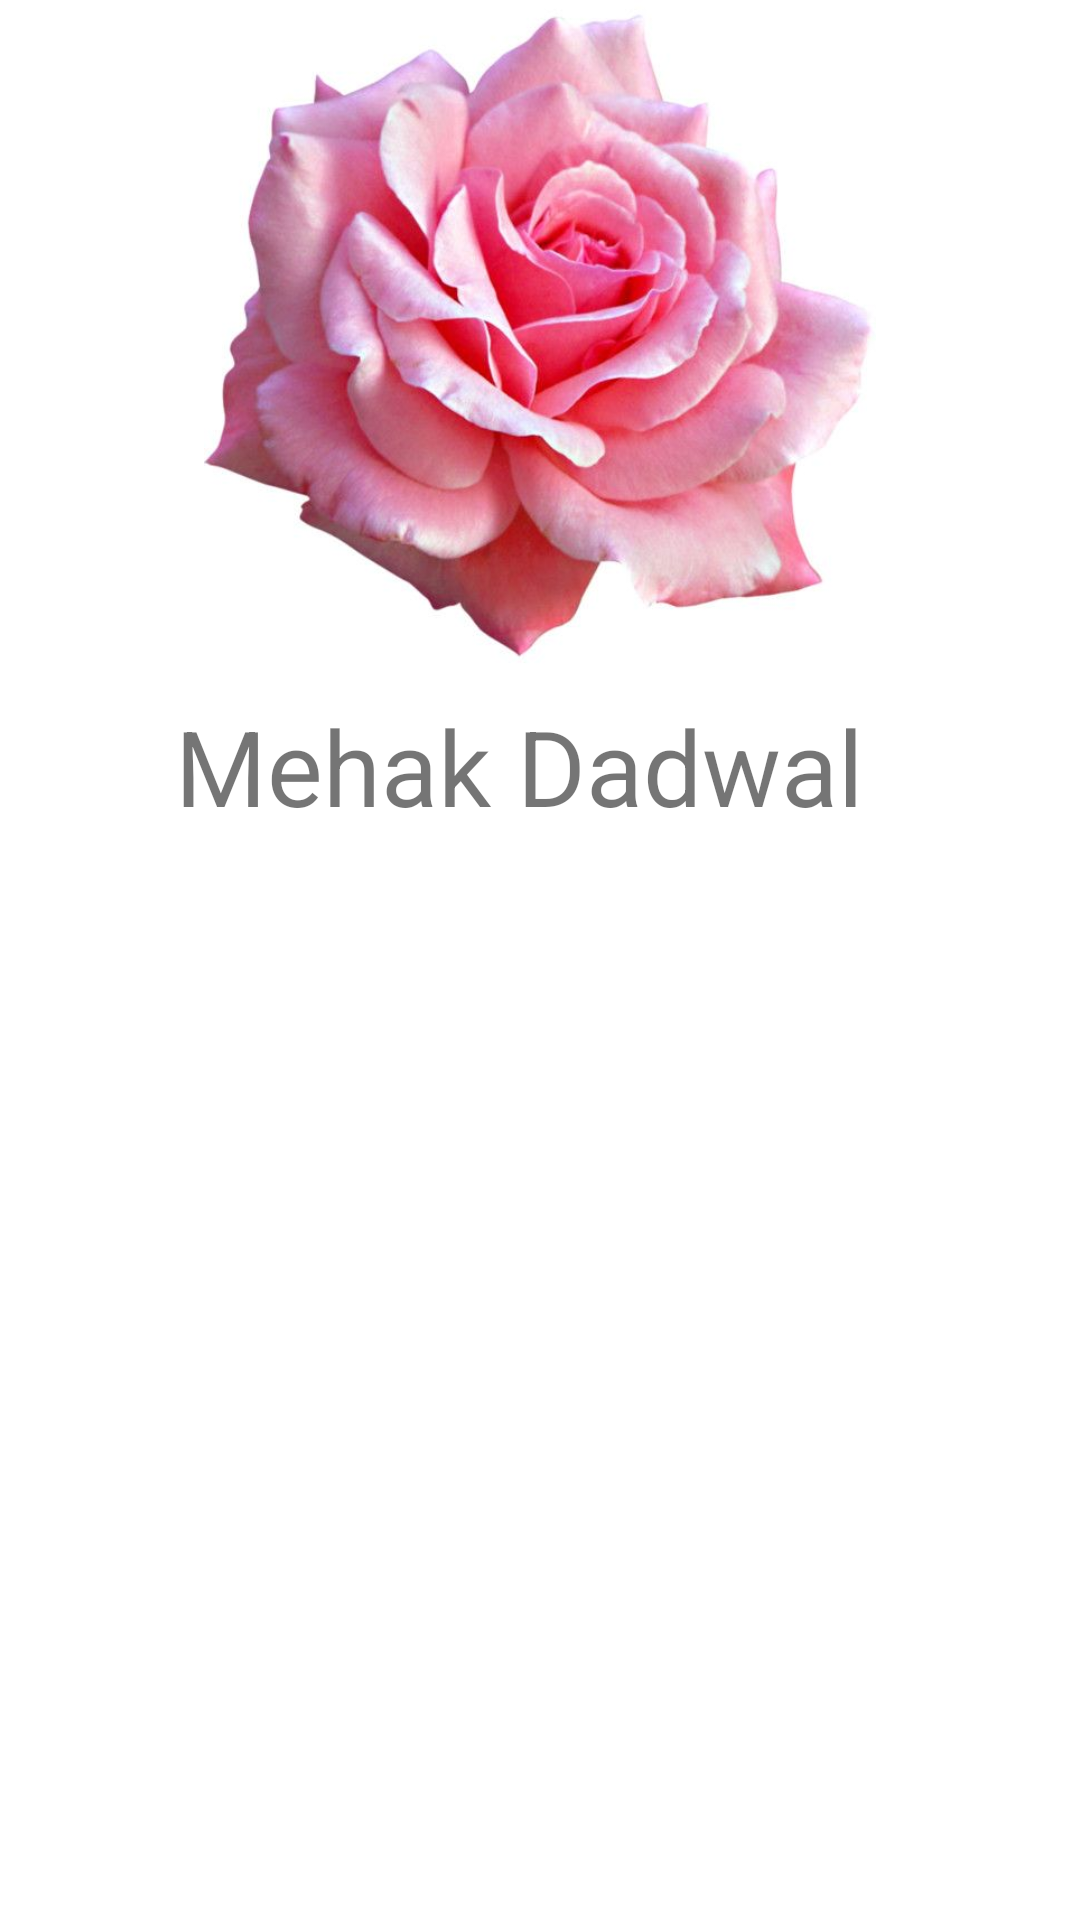

Write the Android layout XML for this screen, with the resource values it uses.
<!-- AndroidManifest.xml: application theme Theme.DrawerNavigation -->
<!-- res/layout/header_nav.xml -->
<?xml version="1.0" encoding="utf-8"?>
<androidx.constraintlayout.widget.ConstraintLayout xmlns:android="http://schemas.android.com/apk/res/android"
    xmlns:app="http://schemas.android.com/apk/res-auto"
    xmlns:tools="http://schemas.android.com/tools"
    android:layout_width="match_parent"
    android:layout_height="match_parent">

    <ImageView
        android:id="@+id/rose"
        android:layout_width="282dp"
        android:layout_height="224dp"
        app:layout_constraintEnd_toEndOf="parent"
        app:layout_constraintStart_toStartOf="parent"
        app:layout_constraintTop_toTopOf="parent"
        app:srcCompat="@drawable/cc" />

    <TextView
        android:id="@+id/name"
        android:layout_width="wrap_content"
        android:layout_height="wrap_content"
        android:layout_marginTop="8dp"
        android:text="Mehak Dadwal"
        android:textSize="35sp"
        app:layout_constraintEnd_toEndOf="parent"
        app:layout_constraintHorizontal_bias="0.447"
        app:layout_constraintStart_toStartOf="parent"
        app:layout_constraintTop_toBottomOf="@+id/rose" />
</androidx.constraintlayout.widget.ConstraintLayout>
<!-- resources referenced by this layout -->
<resources>
  <!-- drawable cc: jpg bitmap (drawable-v24, 40908 bytes) -->
  <style name="Theme.DrawerNavigation" parent="Theme.MaterialComponents.DayNight.DarkActionBar">
          
          <item name="colorPrimary">@color/purple_500</item>
          <item name="colorPrimaryVariant">@color/purple_700</item>
          <item name="colorOnPrimary">@color/white</item>
          
          <item name="colorSecondary">@color/teal_200</item>
          <item name="colorSecondaryVariant">@color/teal_700</item>
          <item name="colorOnSecondary">@color/black</item>
          
          <item name="android:statusBarColor" tools:targetApi="l">?attr/colorPrimaryVariant</item>
          
      </style>
  <color name="purple_500">#FF6200EE</color>
  <color name="purple_700">#FF3700B3</color>
  <color name="white">#FFFFFFFF</color>
  <color name="teal_200">#FF03DAC5</color>
  <color name="teal_700">#FF018786</color>
  <color name="black">#FF000000</color>
</resources>
